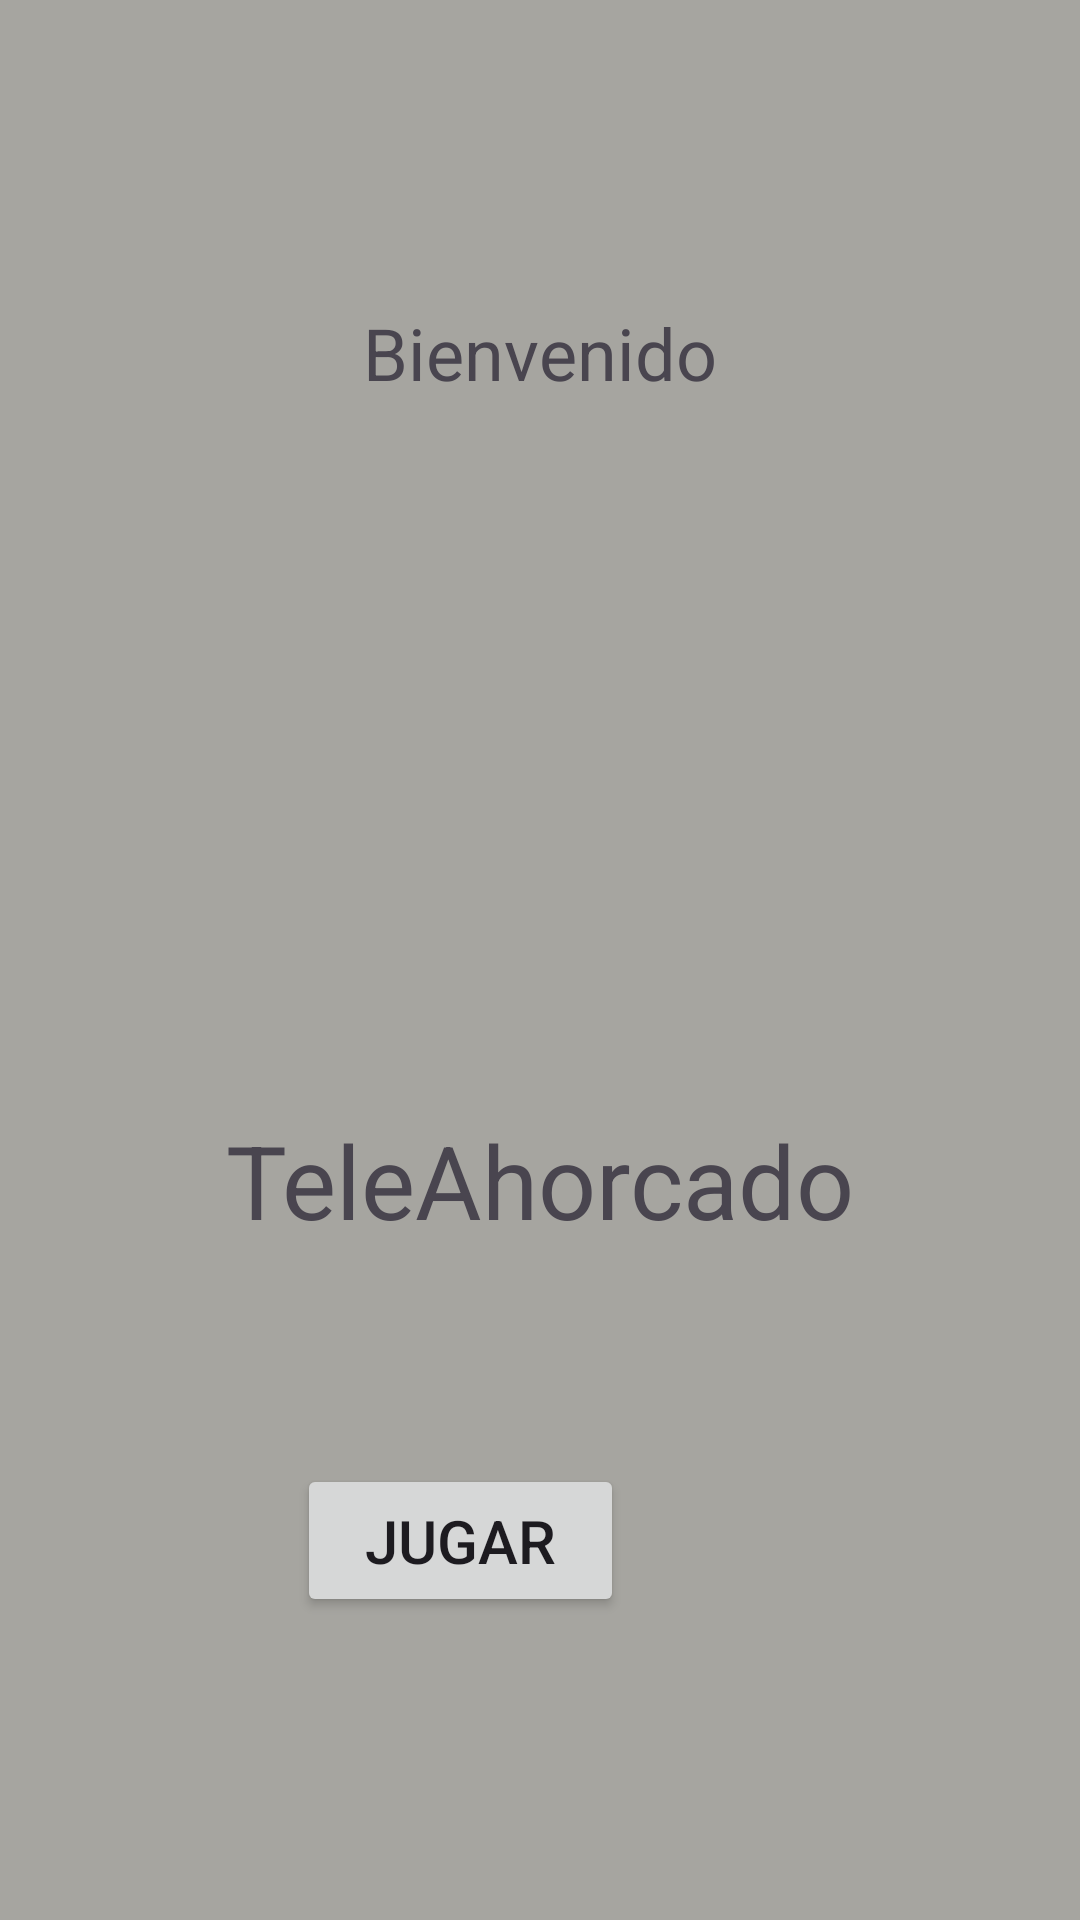

Layout XML and referenced resources for this Android screen:
<!-- AndroidManifest.xml: application theme Theme.Lab1_20171198 -->
<!-- res/layout/activity_main.xml -->
<?xml version="1.0" encoding="utf-8"?>
<androidx.constraintlayout.widget.ConstraintLayout xmlns:android="http://schemas.android.com/apk/res/android"
    xmlns:app="http://schemas.android.com/apk/res-auto"
    xmlns:tools="http://schemas.android.com/tools"
    android:layout_width="match_parent"
    android:layout_height="match_parent"
    android:background="#C3B6B6"
    android:backgroundTint="#A6A5A0"
    android:onClick="inicioJuego"
    tools:context=".MainActivity">

    <TextView
        android:id="@+id/textView"
        android:layout_width="wrap_content"
        android:layout_height="wrap_content"
        android:text="Bienvenido"
        android:textSize="24sp"
        app:layout_constraintBottom_toBottomOf="parent"
        app:layout_constraintEnd_toEndOf="parent"
        app:layout_constraintStart_toStartOf="parent"
        app:layout_constraintTop_toTopOf="parent"
        app:layout_constraintVertical_bias="0.167" />

    <ImageView
        android:id="@+id/imageView"
        android:layout_width="198dp"
        android:layout_height="285dp"
        android:layout_marginTop="16dp"
        app:layout_constraintBottom_toTopOf="@+id/textView2"
        app:layout_constraintEnd_toEndOf="parent"
        app:layout_constraintStart_toStartOf="parent"
        app:layout_constraintTop_toBottomOf="@+id/textView"
        app:layout_constraintVertical_bias="0.16"
        app:srcCompat="@drawable/antenna_logo" />

    <TextView
        android:id="@+id/textView2"
        android:layout_width="wrap_content"
        android:layout_height="wrap_content"
        android:layout_marginBottom="224dp"
        android:text="TeleAhorcado"
        android:textAlignment="center"
        android:textSize="34sp"
        app:layout_constraintBottom_toBottomOf="parent"
        app:layout_constraintEnd_toEndOf="parent"
        app:layout_constraintStart_toStartOf="parent" />

    <Button
        android:id="@+id/buttonPlay"
        android:layout_width="109dp"
        android:layout_height="51dp"
        android:layout_marginTop="72dp"
        android:layout_marginEnd="152dp"
        android:onClick="inicioJuego"
        android:text="Jugar"
        android:textSize="20sp"
        app:layout_constraintEnd_toEndOf="parent"
        app:layout_constraintTop_toBottomOf="@+id/textView2" />

</androidx.constraintlayout.widget.ConstraintLayout>
<!-- resources referenced by this layout -->
<resources>
  <style name="Theme.Lab1_20171198" parent="Base.Theme.Lab1_20171198" />
  <style name="Base.Theme.Lab1_20171198" parent="Theme.Material3.DayNight">
          
          
      </style>
</resources>
